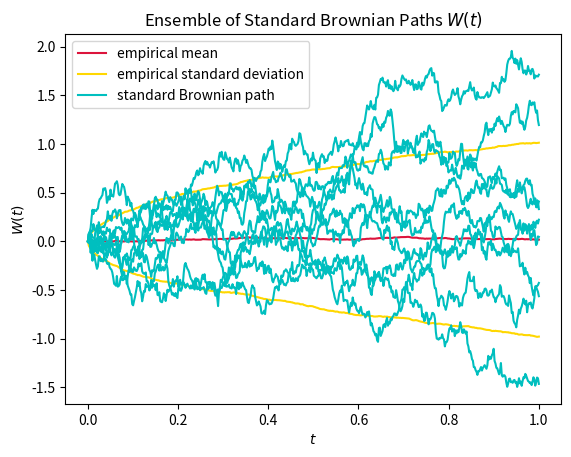

This chart was generated by the following Python code:
import numpy as np
import matplotlib.pyplot as plt

def brownian(N, seed):
    """Generate a standard brownian path

    Args:
        N: time steps in [0, 1]
        seed: seed

    Returns:
        one standard brownian path
    """
    np.random.seed(seed)
    dt = 1 / N
    dz = np.random.normal(loc=0, scale=1, size=N - 1) * np.sqrt(dt)
    path = np.cumsum(dz)
    return np.insert(path, 0, 0)


if __name__ == '__main__':
    N = 500
    n_path = 1000
    seeds = range(0, n_path)

    # compute brownian paths
    b_arr = np.asarray([brownian(N=500, seed=seed) for seed in seeds])
    # compute mean and std. of every step
    mean_lst = np.mean(b_arr, axis=0)
    std_lst = np.std(b_arr, axis=0)

    steps = np.linspace(0, 1, N)
    # plot mean and standard deviation
    plt.plot(steps, mean_lst, c='crimson', label='empirical mean')
    plt.plot(steps, mean_lst - std_lst, c='gold', label='empirical standard deviation')
    plt.plot(steps, mean_lst + std_lst, c='gold')
    # plot 10 sample paths
    n_sample = 10
    for i, b in enumerate(b_arr[:n_sample - 1]):
        if i == 0:
            plt.plot(steps, b, c='c', label='standard Brownian path')
        else:
            plt.plot(steps, b, c='c')

    plt.xlabel('$t$')
    plt.ylabel('$W(t)$')
    plt.title('Ensemble of Standard Brownian Paths $W(t)$')
    plt.legend()

    plt.savefig('p4.pdf')
    plt.show()
